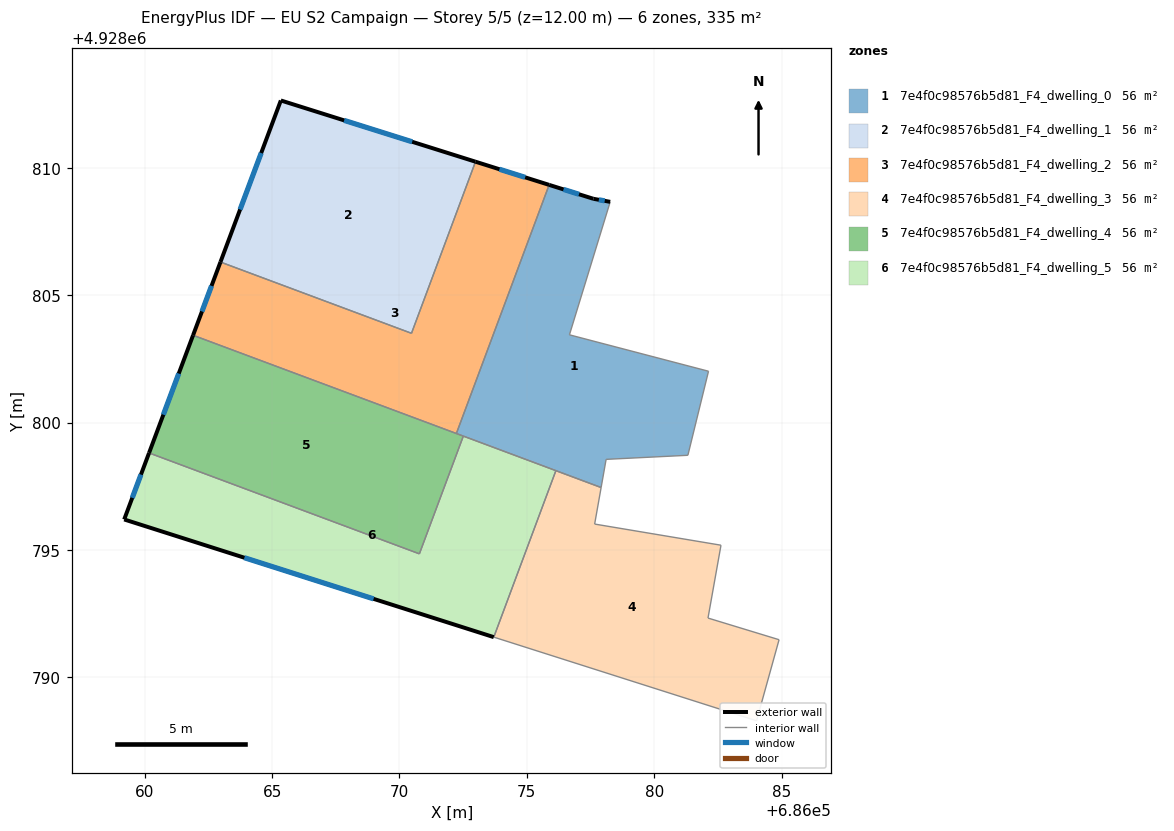
=== STOREY PLAN SPEC (per zone: floor XY polygon, exterior-wall plan segments, windows/doors) ===
zone 1: 7e4f0c98576b5d81_F4_dwelling_0  (55.9 m²)
  floor: (686078.27, 4928808.67) (686076.67, 4928803.45) (686082.13, 4928802.02) (686081.32, 4928798.72) (686078.11, 4928798.56) (686077.92, 4928797.46) (686072.23, 4928799.58) (686075.88, 4928809.34) (686077.61, 4928808.79)
  exterior wall: (686077.61, 4928808.79) – (686075.88, 4928809.34)  [1.8 m]
    window: (686077.05, 4928808.97) – (686076.44, 4928809.16)  [0.7 m²]
  exterior wall: (686078.27, 4928808.67) – (686077.61, 4928808.79)  [0.7 m]
    window: (686078.06, 4928808.71) – (686077.83, 4928808.75)  [0.2 m²]
  interior walls: 9
zone 2: 7e4f0c98576b5d81_F4_dwelling_1  (55.9 m²)
  floor: (686072.98, 4928810.25) (686070.47, 4928803.51) (686062.97, 4928806.31) (686065.34, 4928812.65)
  exterior wall: (686072.98, 4928810.25) – (686065.34, 4928812.65)  [8.0 m]
    window: (686070.50, 4928811.03) – (686067.83, 4928811.87)  [2.9 m²]
  exterior wall: (686065.34, 4928812.65) – (686062.97, 4928806.31)  [6.8 m]
    window: (686064.57, 4928810.59) – (686063.74, 4928808.37)  [2.5 m²]
  interior walls: 2
zone 3: 7e4f0c98576b5d81_F4_dwelling_2  (55.9 m²)
  floor: (686075.88, 4928809.34) (686072.23, 4928799.58) (686061.90, 4928803.43) (686062.97, 4928806.31) (686070.47, 4928803.51) (686072.98, 4928810.25)
  exterior wall: (686075.88, 4928809.34) – (686072.98, 4928810.25)  [3.0 m]
    window: (686074.93, 4928809.63) – (686073.92, 4928809.95)  [1.1 m²]
  exterior wall: (686062.97, 4928806.31) – (686061.90, 4928803.43)  [3.1 m]
    window: (686062.62, 4928805.37) – (686062.25, 4928804.37)  [1.1 m²]
  interior walls: 4
zone 4: 7e4f0c98576b5d81_F4_dwelling_3  (55.9 m²)
  floor: (686082.62, 4928795.19) (686082.11, 4928792.33) (686084.90, 4928791.48) (686084.02, 4928788.30) (686073.70, 4928791.58) (686076.14, 4928798.12) (686077.92, 4928797.46) (686077.66, 4928796.02)
  interior walls: 8
zone 5: 7e4f0c98576b5d81_F4_dwelling_4  (55.9 m²)
  floor: (686072.51, 4928799.47) (686070.78, 4928794.85) (686060.17, 4928798.81) (686061.90, 4928803.43)
  exterior wall: (686061.90, 4928803.43) – (686060.17, 4928798.81)  [4.9 m]
    window: (686061.33, 4928801.93) – (686060.73, 4928800.32)  [1.8 m²]
  interior walls: 4
zone 6: 7e4f0c98576b5d81_F4_dwelling_5  (55.9 m²)
  floor: (686076.14, 4928798.12) (686073.70, 4928791.58) (686059.19, 4928796.20) (686060.17, 4928798.81) (686070.78, 4928794.85) (686072.51, 4928799.47)
  exterior wall: (686059.19, 4928796.20) – (686073.70, 4928791.58)  [15.2 m]
    window: (686063.91, 4928794.70) – (686068.98, 4928793.09)  [5.6 m²]
  exterior wall: (686060.17, 4928798.81) – (686059.19, 4928796.20)  [2.8 m]
    window: (686059.85, 4928797.96) – (686059.51, 4928797.05)  [1.0 m²]
  interior walls: 4

=== DERIVED (storey summary) ===
Building: EU S2 Campaign
Storey: 5 of 5  (floor level z = 12.00 m)
Storey gross floor area: 335.2 m²
Zones on this storey: 6
  - 7e4f0c98576b5d81_F4_dwelling_0: floor 55.9 m²; exterior wall 2.5 m (7.5 m²); 2 window(s) 0.9 m²; WWR 12.2%
  - 7e4f0c98576b5d81_F4_dwelling_1: floor 55.9 m²; exterior wall 14.8 m (44.3 m²); 2 window(s) 5.4 m²; WWR 12.2%
  - 7e4f0c98576b5d81_F4_dwelling_2: floor 55.9 m²; exterior wall 6.1 m (18.3 m²); 2 window(s) 2.2 m²; WWR 12.2%
  - 7e4f0c98576b5d81_F4_dwelling_3: floor 55.9 m²
  - 7e4f0c98576b5d81_F4_dwelling_4: floor 55.9 m²; exterior wall 4.9 m (14.8 m²); 1 window(s) 1.8 m²; WWR 12.2%
  - 7e4f0c98576b5d81_F4_dwelling_5: floor 55.9 m²; exterior wall 18.0 m (54.0 m²); 2 window(s) 6.6 m²; WWR 12.2%
Zone adjacency (shared interzone walls):
  - 7e4f0c98576b5d81_F4_dwelling_0 ↔ 7e4f0c98576b5d81_F4_dwelling_2
  - 7e4f0c98576b5d81_F4_dwelling_0 ↔ 7e4f0c98576b5d81_F4_dwelling_3
  - 7e4f0c98576b5d81_F4_dwelling_0 ↔ 7e4f0c98576b5d81_F4_dwelling_4
  - 7e4f0c98576b5d81_F4_dwelling_0 ↔ 7e4f0c98576b5d81_F4_dwelling_5
  - 7e4f0c98576b5d81_F4_dwelling_1 ↔ 7e4f0c98576b5d81_F4_dwelling_2
  - 7e4f0c98576b5d81_F4_dwelling_2 ↔ 7e4f0c98576b5d81_F4_dwelling_4
  - 7e4f0c98576b5d81_F4_dwelling_3 ↔ 7e4f0c98576b5d81_F4_dwelling_5
  - 7e4f0c98576b5d81_F4_dwelling_4 ↔ 7e4f0c98576b5d81_F4_dwelling_5